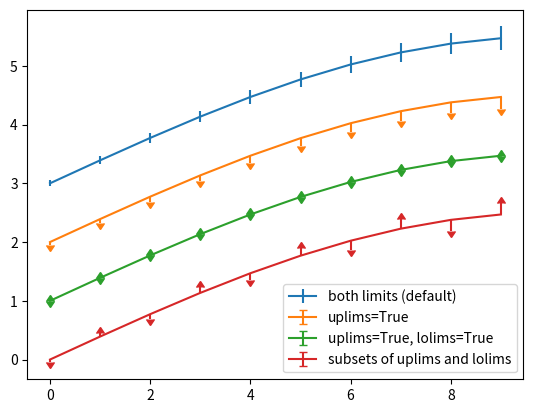

The matplotlib source for this figure:
import numpy as np
import matplotlib.pyplot as plt


fig = plt.figure()
x = np.arange(10)
y = 2.5 * np.sin(x / 20 * np.pi)
yerr = np.linspace(0.05, 0.2, 10)

plt.errorbar(x, y + 3, yerr=yerr, label='both limits (default)')

plt.errorbar(x, y + 2, yerr=yerr, uplims=True, label='uplims=True')

plt.errorbar(x, y + 1, yerr=yerr, uplims=True, lolims=True,
             label='uplims=True, lolims=True')

upperlimits = [True, False] * 5
lowerlimits = [False, True] * 5
plt.errorbar(x, y, yerr=yerr, uplims=upperlimits, lolims=lowerlimits,
             label='subsets of uplims and lolims')

plt.legend(loc='lower right')   